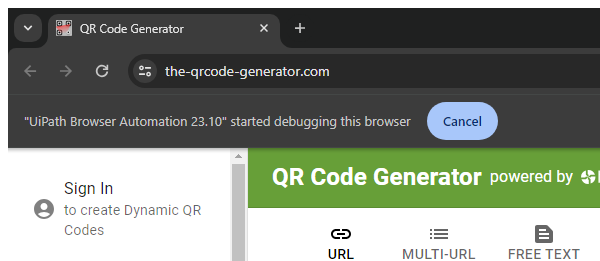
Task: Robotic Enterprise Framework
Workflow: OpenQRCodeGenerator

Step 1: Attach Browser -QRCode Generator in window 'QR Code Generator' (chrome.exe)

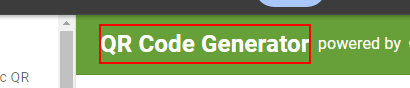
Step 2: find the element 'QR Code Generator'
